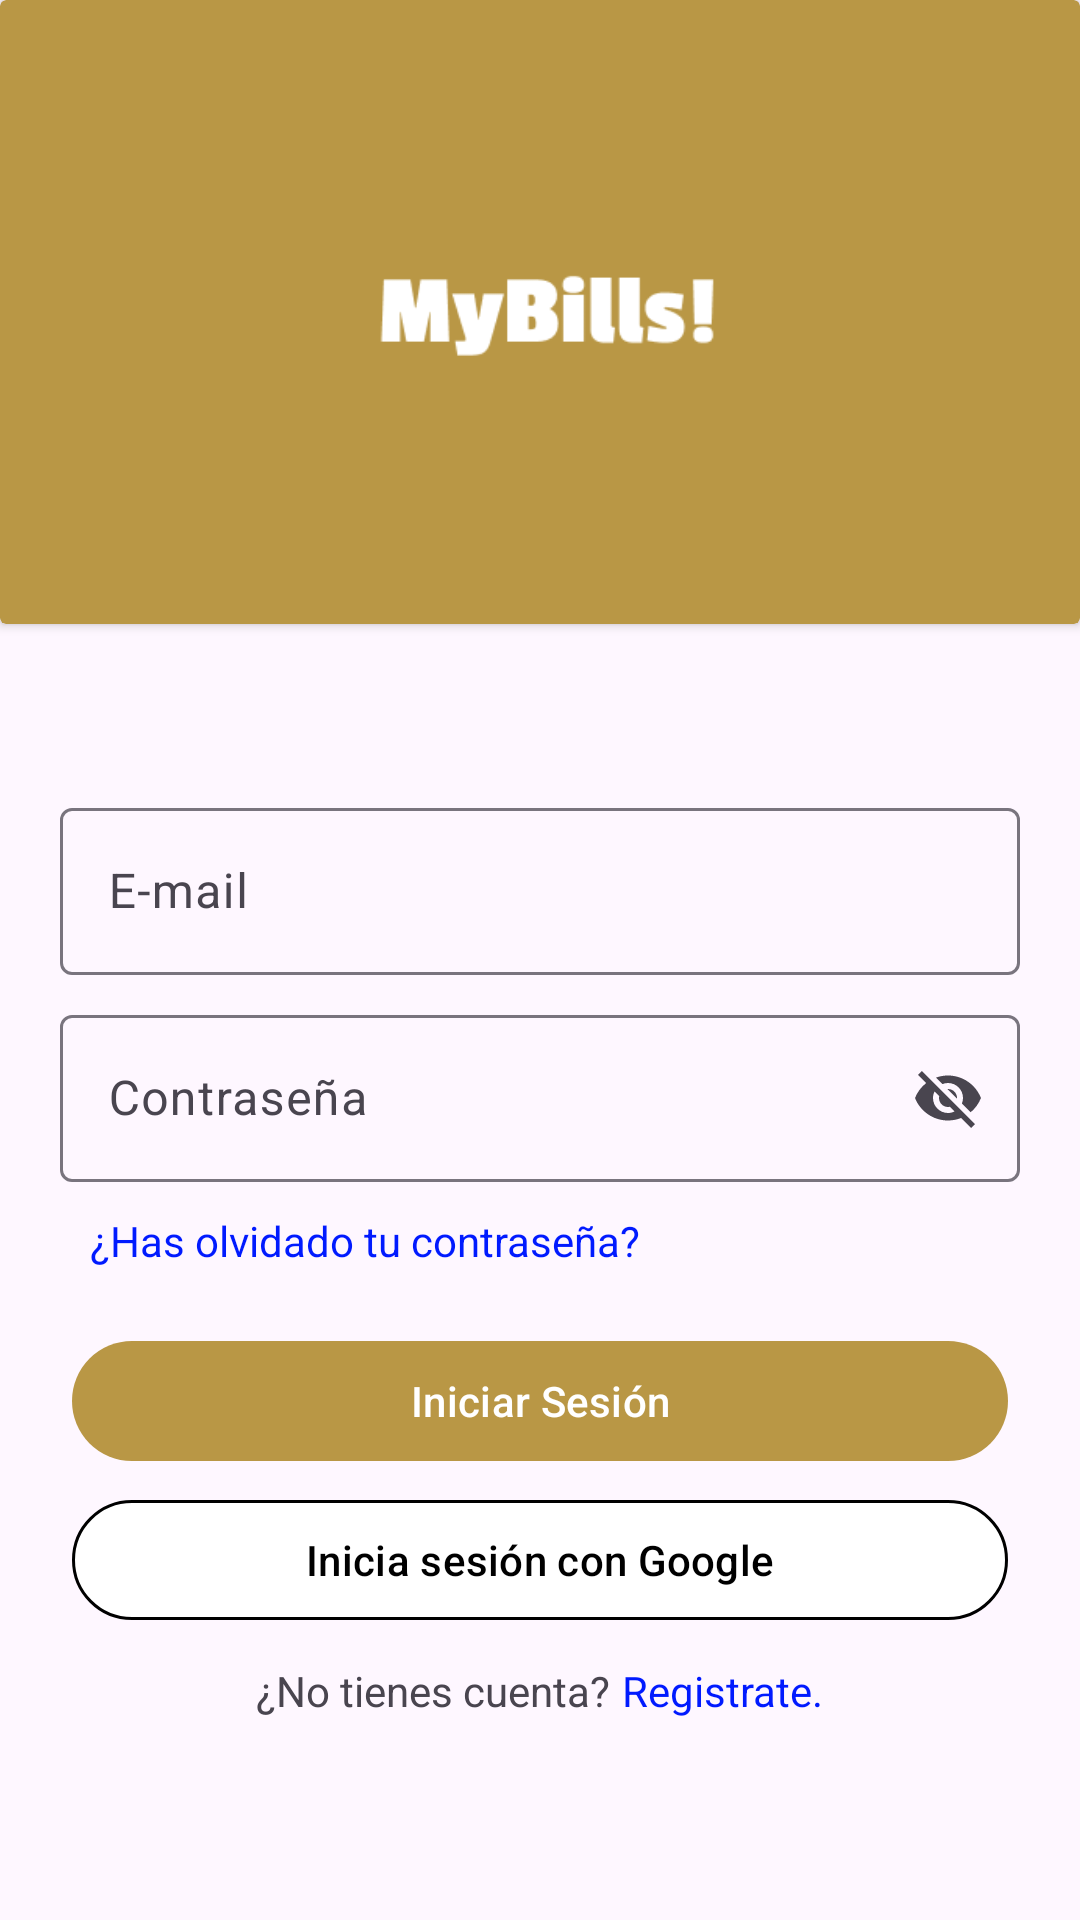

This screen was rendered from an Android layout file. Write that file and the resources it references.
<!-- AndroidManifest.xml: application theme Theme.MyBills -->
<!-- res/layout/fragment_sign_in.xml -->
<?xml version="1.0" encoding="utf-8"?>
<androidx.constraintlayout.widget.ConstraintLayout xmlns:android="http://schemas.android.com/apk/res/android"
    xmlns:app="http://schemas.android.com/apk/res-auto"
    xmlns:tools="http://schemas.android.com/tools"
    android:layout_width="match_parent"
    android:layout_height="match_parent"
    tools:context=".auth.fragments.SignInFragment">

    <androidx.cardview.widget.CardView
        android:id="@+id/cardview"
        android:layout_width="match_parent"
        android:layout_height="0dp"
        android:backgroundTint="@color/goldPrimary"
        app:layout_constraintTop_toTopOf="parent">

        <androidx.appcompat.widget.AppCompatImageView
            android:layout_width="128dp"
            android:layout_height="128dp"
            android:layout_gravity="center"
            android:layout_marginVertical="40dp"
            app:srcCompat="@drawable/color_logo_2"/>
    </androidx.cardview.widget.CardView>

    <com.google.android.material.textfield.TextInputLayout
        android:id="@+id/email_il"
        style="@style/authInputs"
        android:layout_marginHorizontal="20dp"
        android:layout_marginTop="56dp"
        android:hint="@string/emailHint"
        app:layout_constraintEnd_toEndOf="parent"
        app:layout_constraintStart_toStartOf="parent"
        app:layout_constraintTop_toBottomOf="@+id/cardview"
        app:startIconDrawable="@drawable/baseline_person_24">

        <com.google.android.material.textfield.TextInputEditText
            android:id="@+id/email_et"
            android:layout_width="match_parent"
            android:layout_height="match_parent" />

    </com.google.android.material.textfield.TextInputLayout>


    <com.google.android.material.textfield.TextInputLayout
        android:id="@+id/password_il"
        style="@style/authInputs"
        android:layout_marginHorizontal="20dp"
        android:layout_marginTop="8dp"
        android:hint="@string/passwordHint"
        app:endIconMode="password_toggle"
        app:layout_constraintEnd_toEndOf="parent"
        app:layout_constraintStart_toStartOf="parent"
        app:layout_constraintTop_toBottomOf="@id/email_il"
        app:startIconDrawable="@drawable/baseline_lock_24">

        <com.google.android.material.textfield.TextInputEditText
            android:id="@+id/password_et"
            android:layout_width="match_parent"
            android:layout_height="match_parent" />

    </com.google.android.material.textfield.TextInputLayout>


    <com.google.android.material.textview.MaterialTextView
        android:id="@+id/resetPassword_tv"
        android:layout_width="wrap_content"
        android:layout_height="wrap_content"
        android:layout_marginVertical="10dp"
        android:layout_marginStart="10dp"
        android:text="@string/resetPassword_tv"
        android:textColor="#001AFF"
        app:layout_constraintHorizontal_bias="0.5"
        app:layout_constraintStart_toStartOf="@+id/password_il"
        app:layout_constraintTop_toBottomOf="@+id/password_il" />


    <com.google.android.material.button.MaterialButton
        android:id="@+id/signIn_btn"
        android:layout_width="match_parent"
        android:layout_height="0dp"
        android:layout_marginHorizontal="24dp"
        android:layout_marginTop="20dp"
        android:text="@string/signIn_btn"
        app:layout_constraintTop_toBottomOf="@+id/resetPassword_tv" />

    <com.google.android.material.button.MaterialButton
        android:id="@+id/googleSignIn_btn"
        android:layout_width="match_parent"
        android:layout_height="wrap_content"
        android:layout_marginHorizontal="24dp"
        android:layout_marginTop="5dp"
        android:backgroundTint="@color/white"
        android:drawableLeft="@drawable/googleg_standard_color_18"
        android:paddingHorizontal="40dp"
        android:text="@string/googleSignInBtn"
        android:textColor="@color/black"
        app:layout_constraintEnd_toEndOf="parent"
        app:layout_constraintStart_toStartOf="parent"
        app:layout_constraintTop_toBottomOf="@+id/signIn_btn"
        app:strokeColor="@color/black"
        app:strokeWidth="1dp" />

    <com.google.android.material.textview.MaterialTextView
        android:id="@+id/signUpText_tv"
        android:layout_width="wrap_content"
        android:layout_height="wrap_content"
        android:layout_marginTop="10dp"
        android:layout_marginEnd="2dp"
        android:text="@string/signUpText_tv"
        app:layout_constraintEnd_toStartOf="@+id/signUp_tv"
        app:layout_constraintHorizontal_chainStyle="packed"
        app:layout_constraintStart_toStartOf="parent"
        app:layout_constraintTop_toBottomOf="@+id/googleSignIn_btn" />

    <com.google.android.material.textview.MaterialTextView
        android:id="@+id/signUp_tv"
        style="@style/linkAppearance"
        android:layout_marginStart="2dp"
        android:text="@string/signUp_tv"
        app:layout_constraintEnd_toEndOf="parent"
        app:layout_constraintHorizontal_bias="0.5"
        app:layout_constraintStart_toEndOf="@+id/signUpText_tv"
        app:layout_constraintTop_toTopOf="@+id/signUpText_tv" />

</androidx.constraintlayout.widget.ConstraintLayout>
<!-- resources referenced by this layout -->
<resources>
  <color name="black">#FF000000</color>
  <color name="goldPrimary">#B99745</color>
  <color name="white">#FFFFFFFF</color>
  <!-- drawable color_logo_2: png bitmap (drawable, 3694 bytes) -->
  <string name="emailHint">E-mail</string>
  <string name="googleSignInBtn">Inicia sesión con Google</string>
  <string name="passwordHint">Contraseña</string>
  <string name="resetPassword_tv">¿Has olvidado tu contraseña?</string>
  <string name="signIn_btn">Iniciar Sesión</string>
  <string name="signUpText_tv">¿No tienes cuenta?</string>
  <string name="signUp_tv">Registrate.</string>
  <style name="authInputs">
          <item name="android:layout_width">0dp</item>
          <item name="android:layout_height">wrap_content</item>
      </style>
  <style name="linkAppearance">
          <item name="android:layout_width">wrap_content</item>
          <item name="android:layout_height">wrap_content</item>
          <item name="android:textColor">#001AFF</item>
      </style>
  <style name="Theme.MyBills" parent="Base.Theme.MyBills" />
  <style name="Base.Theme.MyBills" parent="Theme.Material3.DayNight.NoActionBar">
          
          
          <item name="colorPrimary">@color/goldPrimary</item>
          <item name="windowActionBar">false</item>
          <item name="windowNoTitle">true</item>
      </style>
</resources>
